Photos from the image-classification dataset "data" in the GitHub repository Achuthan2909/Heart-Disease-Analysis-using-ECG-Spectrograms-and-SHAP. Its 5 classes are: APC, LBB, NOR, PVC, RBB.

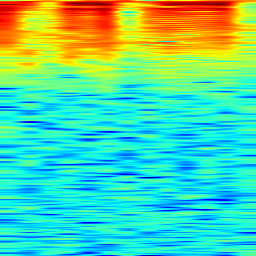
Label: APC

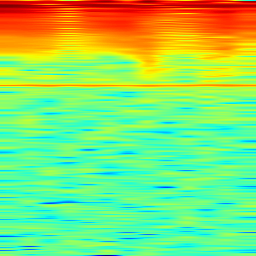
Label: LBB

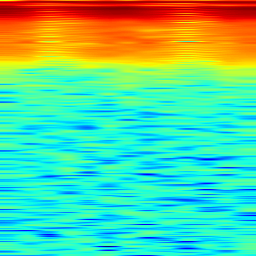
Label: RBB

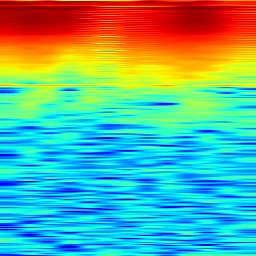
Label: NOR

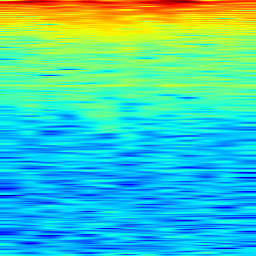
Label: NOR

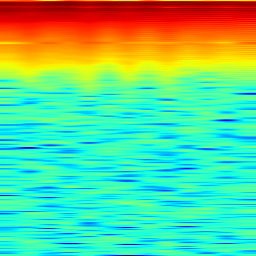
Label: PVC
